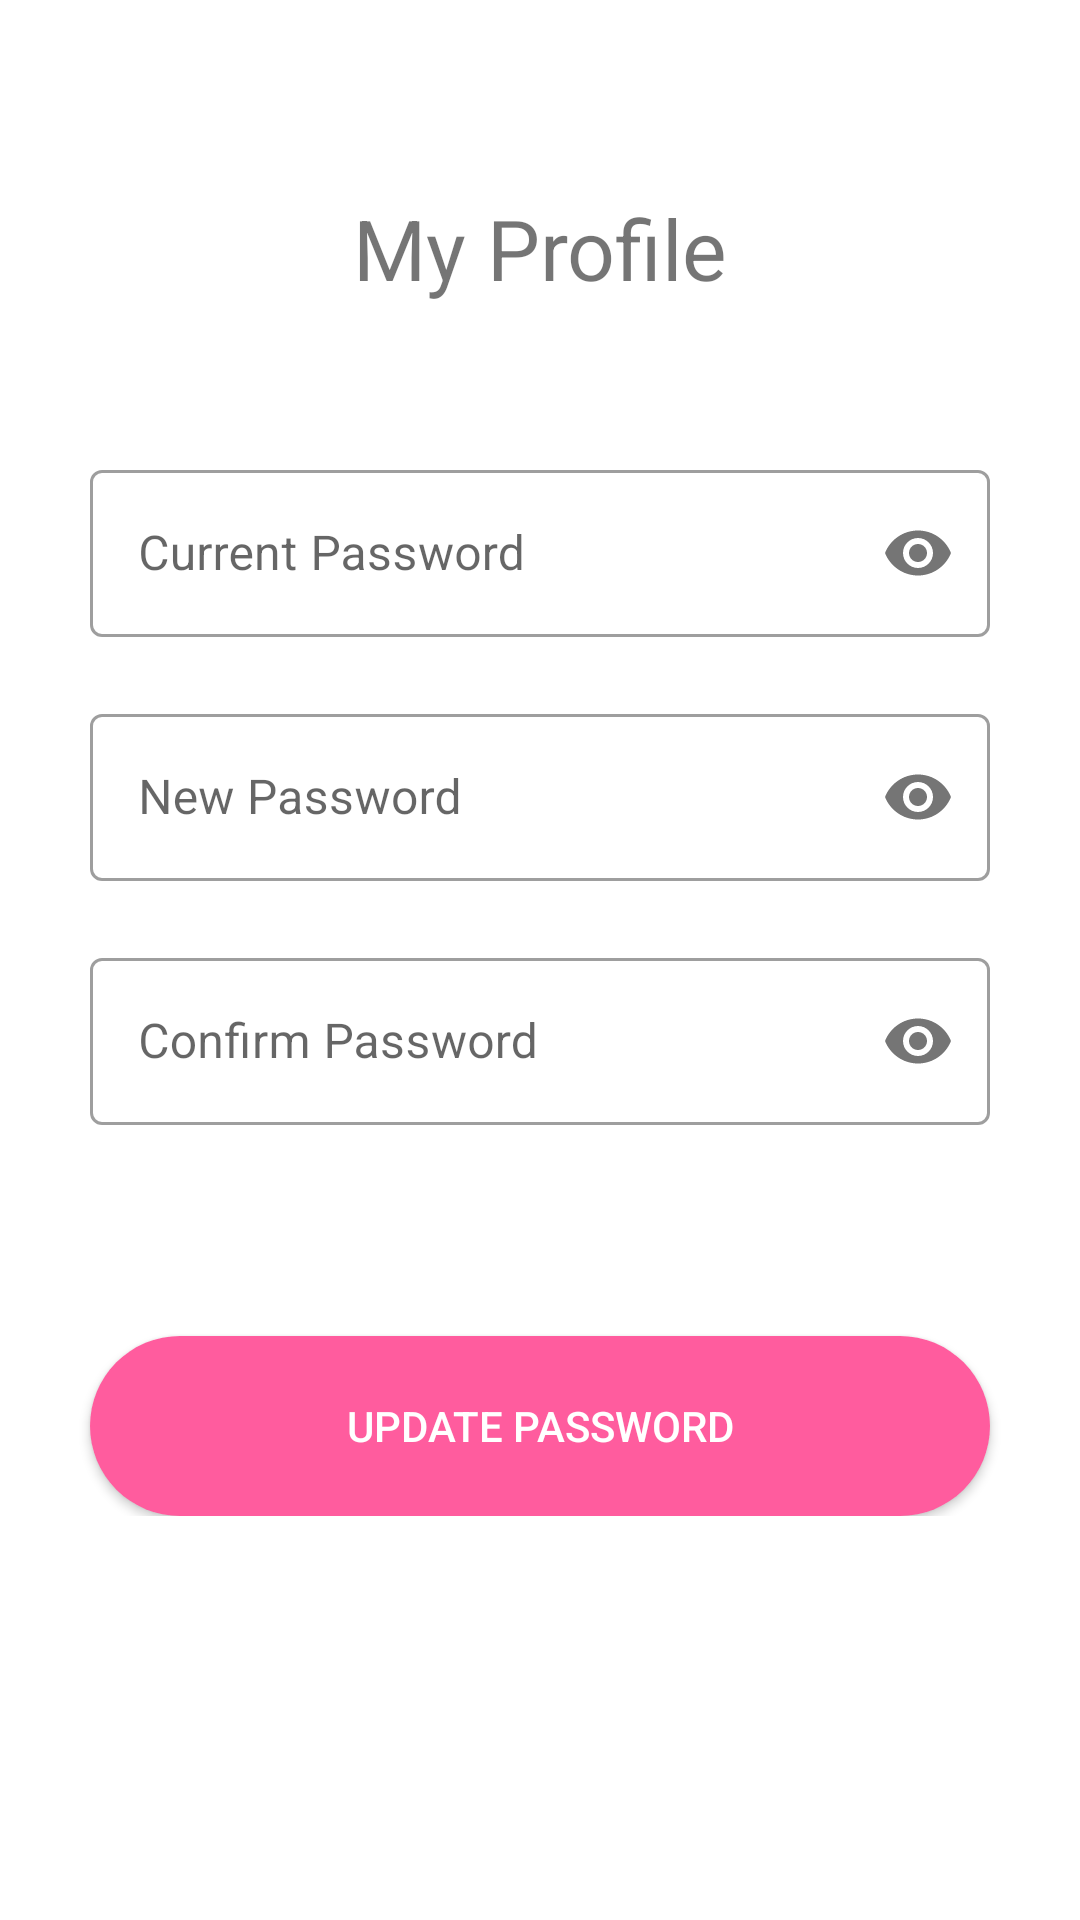

Write the Android layout XML for this screen, with the resource values it uses.
<!-- AndroidManifest.xml: application theme AppTheme -->
<!-- res/layout/activity_password_change.xml -->
<?xml version="1.0" encoding="utf-8"?>
<RelativeLayout xmlns:android="http://schemas.android.com/apk/res/android"
    xmlns:tools="http://schemas.android.com/tools"
    android:layout_width="match_parent"
    android:layout_height="match_parent"
    xmlns:app="http://schemas.android.com/apk/res-auto"
    tools:context=".PasswordChange">

    <RelativeLayout
        android:id="@+id/rl_backarow"
        android:layout_width="match_parent"
        android:layout_height="wrap_content">

        <ImageView
            android:id="@+id/back_arrow_iv"
            android:layout_width="24dp"
            android:layout_height="24dp"
            android:layout_marginStart="20dp"
            android:layout_marginTop="20dp"
            android:layout_marginEnd="20dp"
            android:layout_marginBottom="20dp"
            android:src="@drawable/backbutton" />

    </RelativeLayout>

    <RelativeLayout
        android:layout_width="match_parent"
        android:layout_height="wrap_content"
        android:layout_below="@id/rl_backarow">

        <TextView
            android:id="@+id/profile_title"
            android:layout_width="match_parent"
            android:layout_height="wrap_content"
            android:gravity="center_horizontal"
            android:text="My Profile"
            android:textSize="28dp" />

        <com.google.android.material.textfield.TextInputLayout
            android:id="@+id/et_currentpass"
            style="@style/Widget.MaterialComponents.TextInputLayout.OutlinedBox"
            android:layout_width="match_parent"
            android:layout_height="wrap_content"
            android:layout_marginTop="50dp"
            android:layout_below="@id/profile_title"
            android:layout_marginStart="30dp"
            app:errorEnabled="true"
            android:layout_marginEnd="30dp"
            android:gravity="center_vertical"
            app:passwordToggleEnabled="true">

            <com.google.android.material.textfield.TextInputEditText
                android:layout_width="match_parent"
                android:layout_height="wrap_content"
                android:hint="Current Password"
                android:imeOptions="actionDone"
                android:inputType="textPassword" />

        </com.google.android.material.textfield.TextInputLayout>


        <com.google.android.material.textfield.TextInputLayout
            android:id="@+id/et_newpass"
            style="@style/Widget.MaterialComponents.TextInputLayout.OutlinedBox"
            android:layout_width="match_parent"
            android:layout_height="wrap_content"
            android:layout_below="@id/et_currentpass"
            android:layout_marginStart="30dp"
            app:errorEnabled="true"
            android:layout_marginEnd="30dp"
            android:gravity="center_vertical"
            app:passwordToggleEnabled="true">

            <com.google.android.material.textfield.TextInputEditText
                android:layout_width="match_parent"
                android:layout_height="wrap_content"
                android:hint="New Password"
                android:imeOptions="actionDone"
                android:inputType="textPassword" />

        </com.google.android.material.textfield.TextInputLayout>


        <com.google.android.material.textfield.TextInputLayout
            android:id="@+id/et_confirmpass"
            style="@style/Widget.MaterialComponents.TextInputLayout.OutlinedBox"
            android:layout_width="match_parent"
            android:layout_height="wrap_content"
            android:layout_below="@id/et_newpass"
            android:layout_marginStart="30dp"
            android:layout_marginEnd="30dp"
            android:gravity="center_vertical"
            app:errorEnabled="true"
            app:passwordToggleEnabled="true">

            <com.google.android.material.textfield.TextInputEditText
                android:layout_width="match_parent"
                android:layout_height="wrap_content"
                android:hint="Confirm Password"
                android:imeOptions="actionDone"
                android:inputType="textPassword" />

        </com.google.android.material.textfield.TextInputLayout>


        <Button
            android:id="@+id/btn_updatepass"
            android:layout_width="match_parent"
            android:layout_height="60dp"
            android:layout_below="@id/et_confirmpass"
            android:layout_alignStart="@id/et_confirmpass"
            android:layout_alignEnd="@id/et_confirmpass"
            android:layout_marginTop="50dp"
            android:background="@drawable/custome_btn"
            android:backgroundTint="@color/btn_pink"
            android:gravity="center"
            android:text="Update Password"
            android:textColor="@color/white" />


    </RelativeLayout>

</RelativeLayout>
<!-- resources referenced by this layout -->
<resources>
  <color name="btn_pink">#ff5c9e</color>
  <color name="white">#FFFFFFFF</color>
  <!-- drawable custome_btn (drawable) -->
  <?xml version="1.0" encoding="utf-8"?>
  <shape xmlns:android="http://schemas.android.com/apk/res/android"
      android:shape="rectangle">
  
      <solid android:color="@color/btn_pink"/>
      <corners android:radius="40dp"/>
  
  
  </shape>
  <style name="AppTheme" parent="Theme.MaterialComponents.Light.NoActionBar">
          
          <item name="colorPrimary">@color/colorAccent</item>
          <item name="colorPrimaryDark">@color/colorPrimaryDark</item>
          <item name="colorAccent">@color/colorAccent</item>
  
      </style>
  <color name="colorAccent">@color/btn_pink</color>
  <color name="colorPrimaryDark">@color/top_bg_color</color>
  <color name="top_bg_color">#b6f0fe</color>
</resources>
